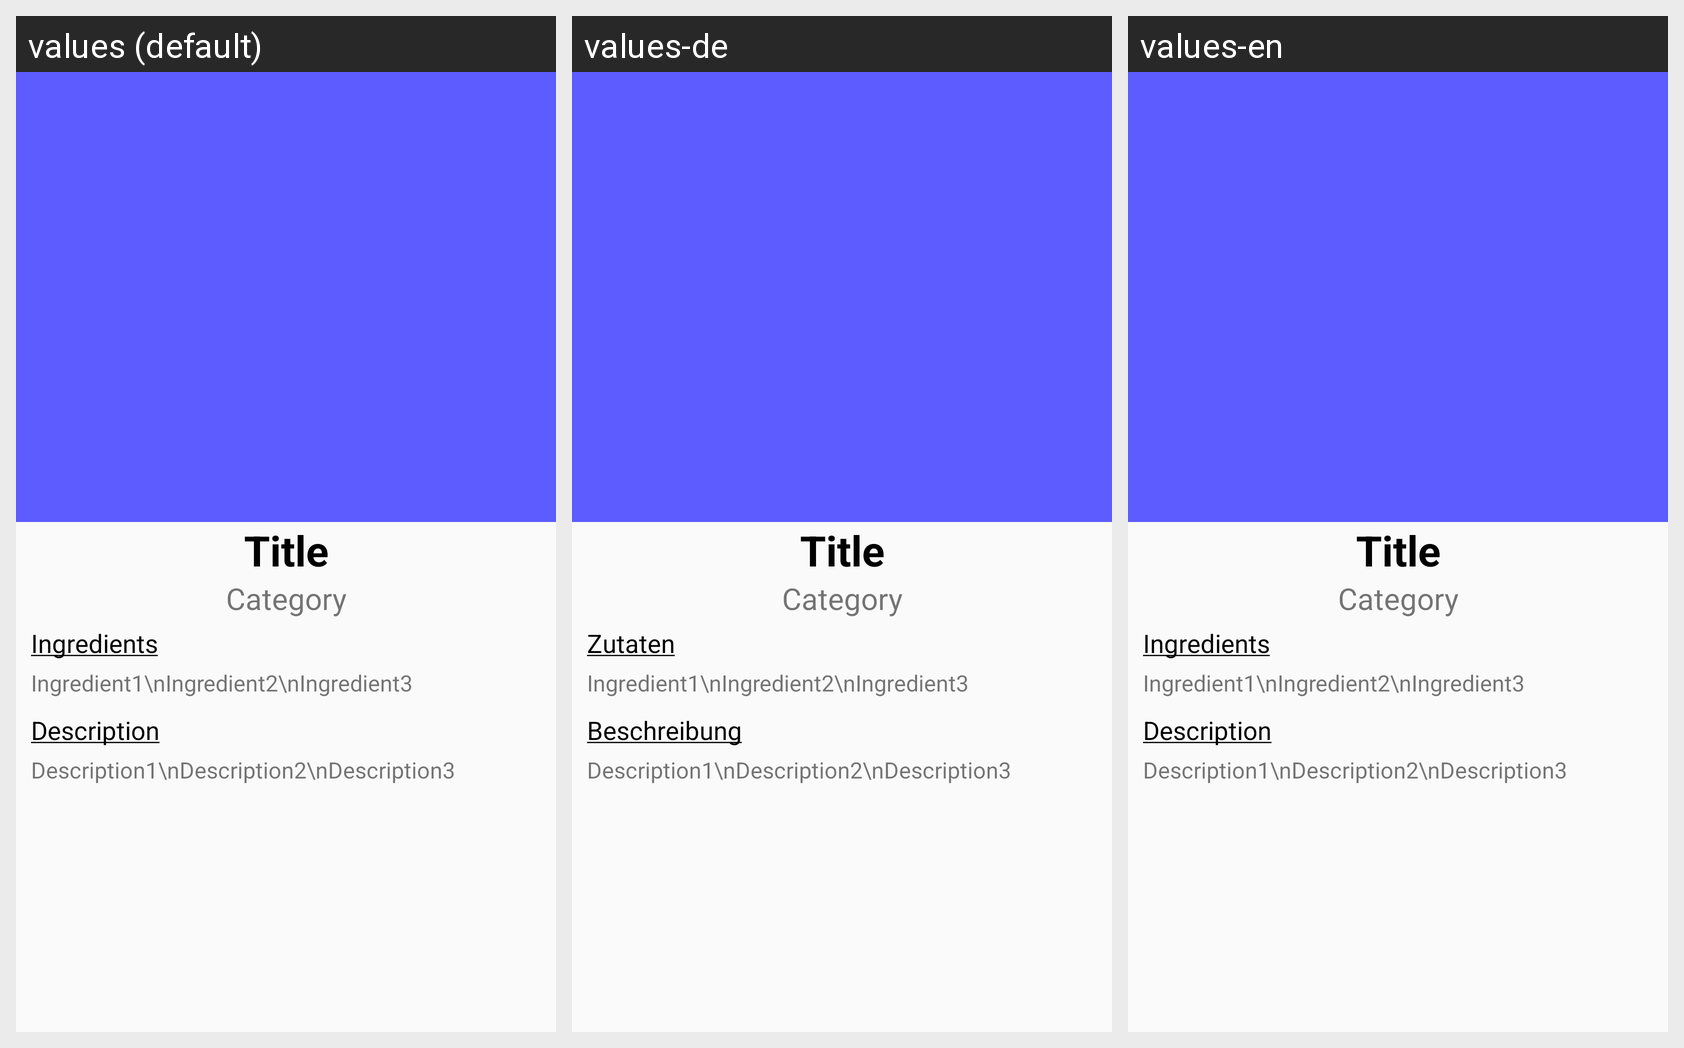

Translations of the strings shown on this Android screen, per locale in the grid:
Android screen res/layout/activity_recipe.xml rendered under 3 locales, left to right: values (default), values-de, values-en. Device: Nexus 5 (rendered at 1080×1920; each locale shown at half size, 540×960, under a caption strip naming it); theme AppTheme.NoActionBar.
Strings drawn on this screen, with the default value and each locale's value (text and hints the layout hard-codes, and strings that could not be matched under every locale, appear in the picture but are not listed):

ingredients_title
  values: Ingredients
  values-de: Zutaten
  values-en: Ingredients

description_title
  values: Description
  values-de: Beschreibung
  values-en: Description
